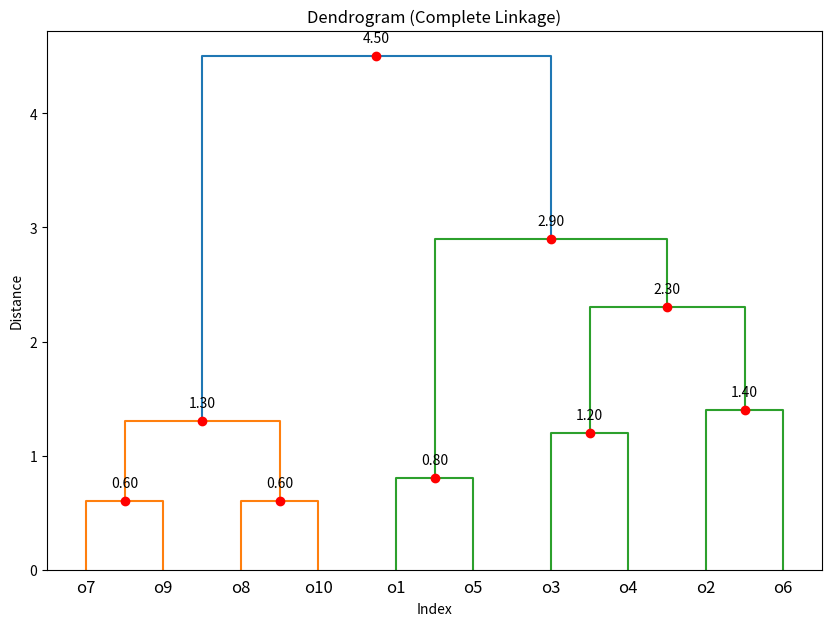

Python code for this plot:
import numpy as np
import matplotlib.pyplot as plt
from scipy.cluster.hierarchy import dendrogram, linkage
from scipy.spatial.distance import squareform

# Your data (Euclidean distances table)
data = np.array([
    [0.0, 2.6, 2.8, 2.1, 0.8, 1.7, 3.9, 3.8, 4.1, 4.2],
    [2.6, 0.0, 1.8, 2.3, 2.7, 1.4, 1.9, 1.7, 2.0, 2.2],
    [2.8, 1.8, 0.0, 1.2, 2.9, 2.1, 2.2, 1.6, 2.3, 2.0],
    [2.1, 2.3, 1.2, 0.0, 2.4, 1.8, 2.6, 2.5, 3.0, 2.9],
    [0.8, 2.7, 2.9, 2.4, 0.0, 2.0, 4.2, 4.0, 4.4, 4.5],
    [1.7, 1.4, 2.1, 1.8, 2.0, 0.0, 2.4, 2.6, 2.7, 3.0],
    [3.9, 1.9, 2.2, 2.6, 4.2, 2.4, 0.0, 1.2, 0.6, 1.3],
    [3.8, 1.7, 1.6, 2.5, 4.0, 2.6, 1.2, 0.0, 1.0, 0.6],
    [4.1, 2.0, 2.3, 3.0, 4.4, 2.7, 0.6, 1.0, 0.0, 0.9],
    [4.2, 2.2, 2.0, 2.9, 4.5, 3.0, 1.3, 0.6, 0.9, 0.0]
])

# Convert to condensed distance matrix
condensed_data = squareform(data)

# Perform hierarchical clustering with the 'complete' method
Z = linkage(condensed_data, method='complete')

# Plot dendrogram
plt.figure(figsize=(10, 7))
dendro = dendrogram(Z, labels=[f'o{i+1}' for i in range(data.shape[0])])

# Annotate the merge distances
icoord = np.array(dendro['icoord'])
dcoord = np.array(dendro['dcoord'])
for i, d in zip(icoord, dcoord):
    x = 0.5 * sum(i[1:3])
    y = d[1]
    plt.plot(x, y, 'ro')
    plt.annotate(f'{y:.2f}', (x, y), textcoords="offset points", xytext=(0,10), ha='center')

plt.title('Dendrogram (Complete Linkage)')
plt.xlabel('Index')
plt.ylabel('Distance')
plt.show()

# Print linkage matrix
print("Linkage matrix:")
print(Z)
